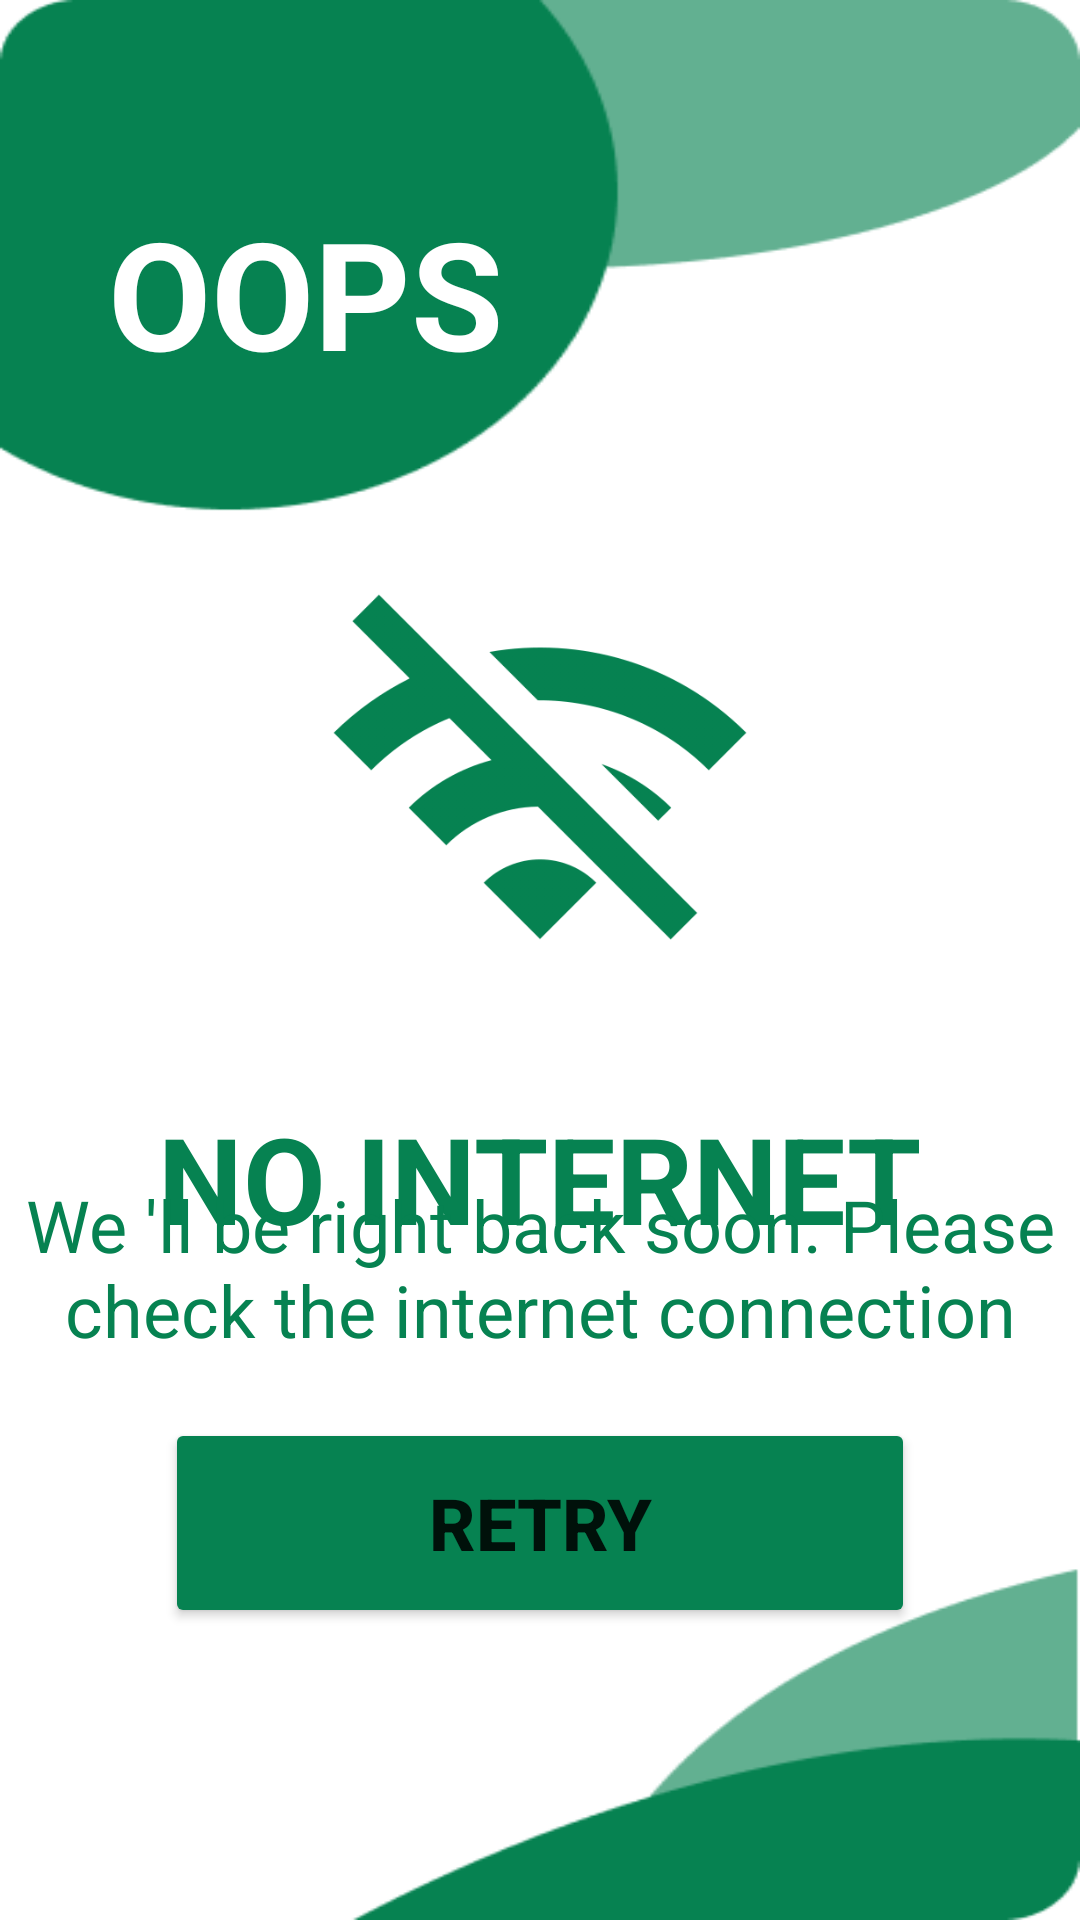

Produce the Android XML layout that renders to this screen, including the resource entries it uses.
<!-- AndroidManifest.xml: application theme Theme.Lovify -->
<!-- res/layout/activity_nointernet_screen.xml -->
<?xml version="1.0" encoding="utf-8"?>
<androidx.constraintlayout.widget.ConstraintLayout xmlns:android="http://schemas.android.com/apk/res/android"
    xmlns:app="http://schemas.android.com/apk/res-auto"
    xmlns:tools="http://schemas.android.com/tools"
    android:background="@drawable/bgimage01"
    android:layout_width="match_parent"
    android:layout_gravity="center"
    android:layout_height="match_parent"
    tools:context=".NoInternetScreen">

    <androidx.constraintlayout.widget.Guideline
        android:id="@+id/guideLine1"
        android:layout_width="wrap_content"
        android:layout_height="wrap_content"
        android:orientation="vertical"
        app:layout_constraintGuide_percent="0.1"/>

    <androidx.constraintlayout.widget.Guideline
        android:id="@+id/guideLine2"
        android:layout_width="wrap_content"
        android:layout_height="wrap_content"
        android:orientation="horizontal"
        app:layout_constraintGuide_percent="0.1"/>



    <TextView
        android:id="@+id/txtOOPs"
        android:layout_width="wrap_content"
        android:layout_height="wrap_content"
        android:text="OOPS"
        android:textColor="@color/white"
        android:textSize="50dp"
        android:textStyle="bold"
        app:layout_constraintStart_toStartOf="@id/guideLine1"
        app:layout_constraintTop_toTopOf="@id/guideLine2"
        tools:layout_editor_absoluteX="36dp"
        tools:layout_editor_absoluteY="59dp"
        tools:ignore="MissingConstraints" />

    <androidx.constraintlayout.widget.Guideline
        android:id="@+id/wifiTopAnchor"
        android:layout_width="wrap_content"
        android:layout_height="wrap_content"
        android:orientation="horizontal"
        app:layout_constraintGuide_percent="0.25"/>

    <androidx.constraintlayout.widget.Guideline
        android:id="@+id/wifiBottomAnchor"
        android:layout_width="wrap_content"
        android:layout_height="wrap_content"
        android:orientation="horizontal"
        app:layout_constraintGuide_begin="366dp" />

    <ImageView
        android:id="@+id/imgViewNOinternet"
        android:layout_width="150dp"
        android:layout_height="150dp"
        android:contentDescription="Food App Demo"
        android:src="@drawable/wifi"
        app:layout_constraintBottom_toTopOf="@+id/wifiBottomAnchor"
        app:layout_constraintEnd_toEndOf="parent"
        app:layout_constraintStart_toStartOf="parent"
        app:layout_constraintTop_toTopOf="@id/wifiTopAnchor" />

    <TextView
        android:id="@+id/txtViewNointernet"
        android:layout_width="wrap_content"
        android:layout_height="wrap_content"
        android:text="NO INTERNET"
        android:textColor="@color/green"
        android:textSize="40dp"
        android:textStyle="bold"
        app:layout_constraintTop_toTopOf="@id/wifiBottomAnchor"
        app:layout_constraintEnd_toEndOf="parent"
        app:layout_constraintStart_toStartOf="parent"
        tools:layout_editor_absoluteY="364dp"
        tools:ignore="MissingConstraints" />

    <androidx.constraintlayout.widget.Guideline
        android:id="@+id/txtdescTopAnchor"
        android:layout_width="wrap_content"
        android:layout_height="wrap_content"
        android:orientation="horizontal"
        app:layout_constraintGuide_percent="0.57"/>

    <androidx.constraintlayout.widget.Guideline
        android:id="@+id/txtdescBottomAnchor"
        android:layout_width="wrap_content"
        android:layout_height="wrap_content"
        android:orientation="horizontal"
        app:layout_constraintGuide_begin="480dp"/>

    <TextView
        android:id="@+id/txtdesc"
        android:layout_width="wrap_content"
        android:layout_height="wrap_content"
        android:text="We 'll be right back soon. Please check the internet connection"
        android:textColor="@color/green"
        android:textSize="24dp"
        android:textAlignment="center"
        app:layout_constraintTop_toTopOf="@id/txtdescTopAnchor"
        app:layout_constraintEnd_toEndOf="parent"
        app:layout_constraintStart_toStartOf="parent"
        app:layout_constraintBottom_toTopOf="@id/txtdescBottomAnchor"
        tools:layout_editor_absoluteY="417dp"
        tools:ignore="MissingConstraints" />

    <androidx.constraintlayout.widget.Guideline
        android:id="@+id/btnRetryTopAnchor"
        android:layout_width="wrap_content"
        android:layout_height="wrap_content"
        android:orientation="horizontal"
        app:layout_constraintGuide_percent="0.68"/>

    <androidx.constraintlayout.widget.Guideline
        android:id="@+id/btnRetryBottomAnchor"
        android:layout_width="wrap_content"
        android:layout_height="wrap_content"
        android:orientation="horizontal"
        app:layout_constraintGuide_begin="580dp"/>

    <Button
        android:id="@+id/btnRetry"
        android:layout_width="250dp"
        android:layout_height="70dp"
        android:backgroundTint="@color/green"
        android:shadowColor="@color/black"
        android:text="RETRY"
        android:textSize="24dp"
        android:textStyle="bold"
        app:layout_constraintBottom_toBottomOf="@id/btnRetryBottomAnchor"
        app:layout_constraintEnd_toEndOf="parent"
        app:layout_constraintStart_toStartOf="parent"
        app:layout_constraintTop_toTopOf="@id/btnRetryTopAnchor"
        tools:ignore="MissingConstraints" />

</androidx.constraintlayout.widget.ConstraintLayout>
<!-- resources referenced by this layout -->
<resources>
  <color name="black">#FF000000</color>
  <color name="green">#068251</color>
  <color name="white">#FFFFFFFF</color>
  <!-- drawable bgimage01: png bitmap (drawable, 7770 bytes) -->
  <!-- drawable wifi: png bitmap (drawable, 25838 bytes) -->
  <style name="Theme.Lovify" parent="Theme.MaterialComponents.Light.NoActionBar">
          
          <item name="colorPrimary">@color/green</item>
          <item name="colorPrimaryVariant">@color/green</item>
          <item name="colorOnPrimary">@color/white</item>
          
          <item name="colorSecondary">@color/teal_200</item>
          <item name="colorSecondaryVariant">@color/teal_700</item>
          <item name="colorOnSecondary">@color/black</item>
          
          <item name="android:statusBarColor">?attr/colorPrimaryVariant</item>
          
      </style>
  <color name="teal_200">#FF03DAC5</color>
  <color name="teal_700">#FF018786</color>
</resources>
